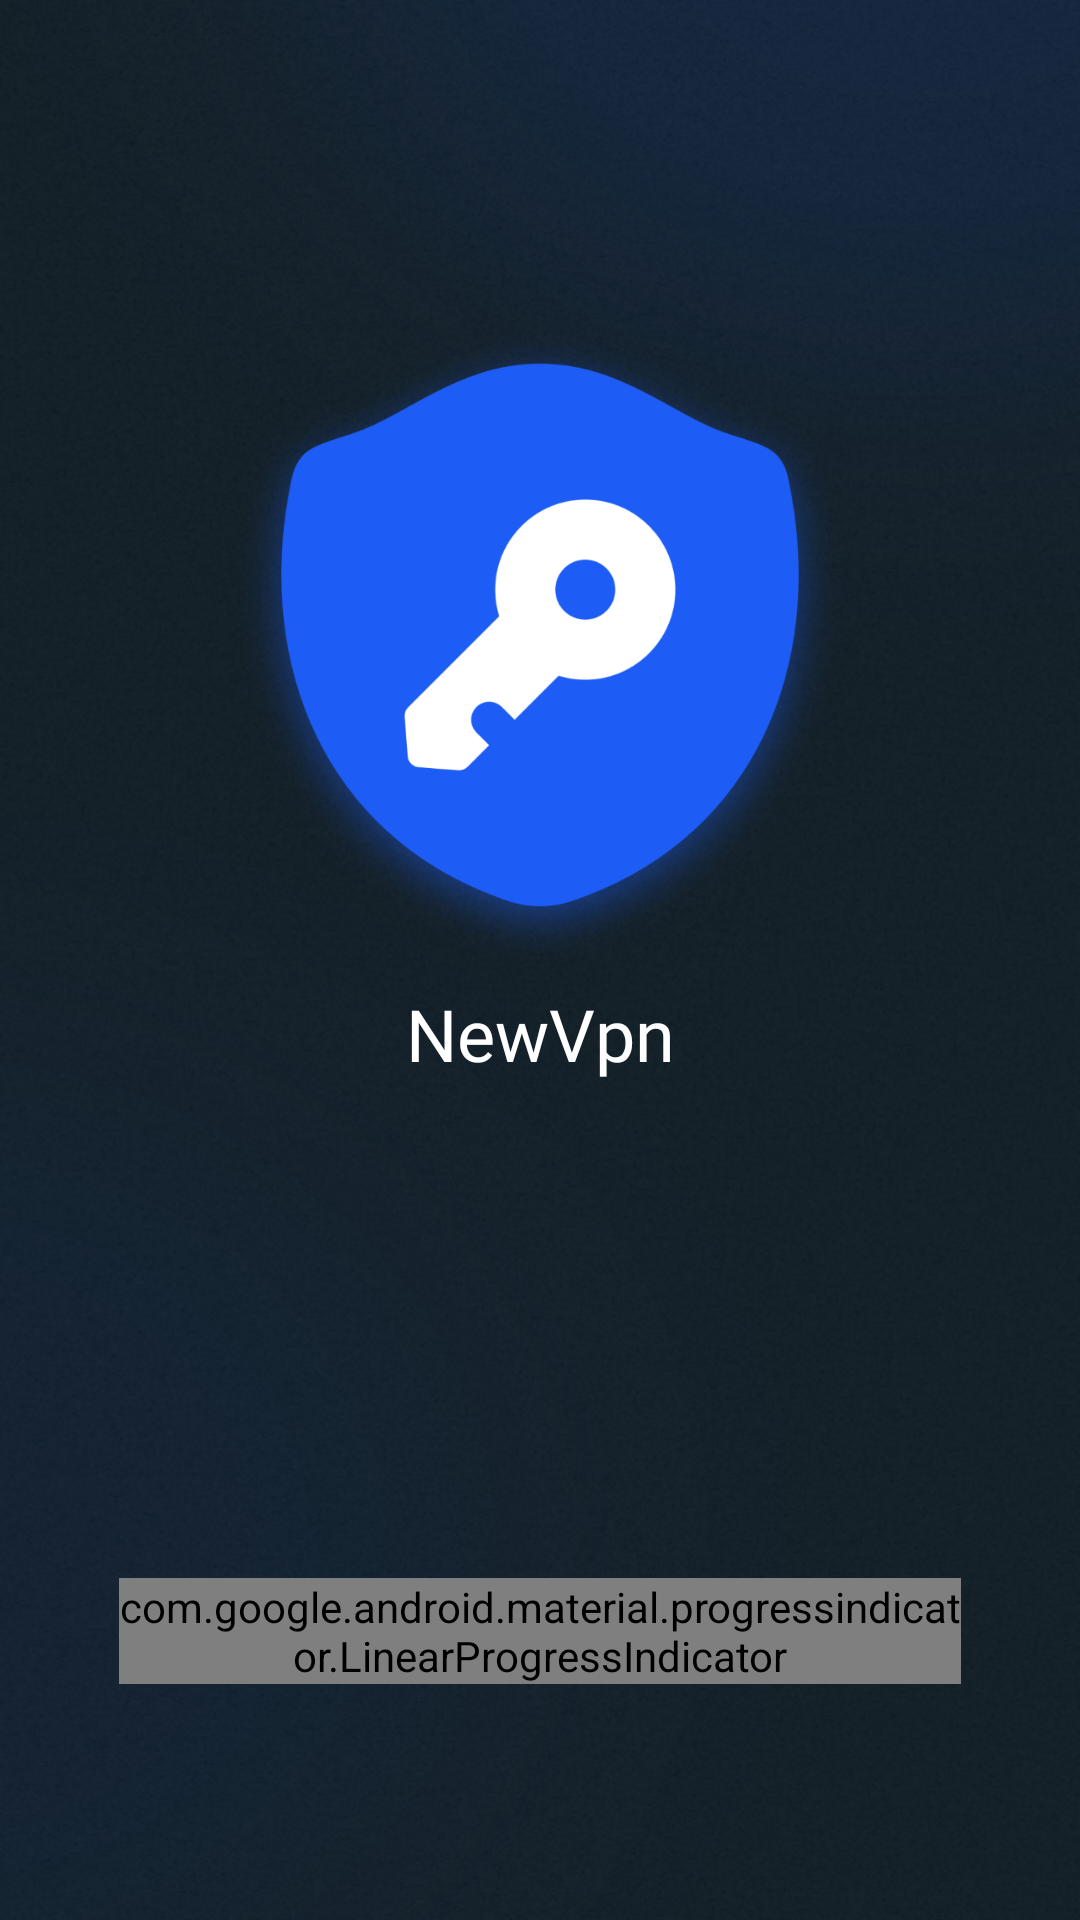

Write the Android layout XML for this screen, with the resource values it uses.
<!-- AndroidManifest.xml: application theme Theme.NewVpn -->
<!-- res/layout/page_open.xml -->
<?xml version="1.0" encoding="utf-8"?>
<androidx.constraintlayout.widget.ConstraintLayout xmlns:android="http://schemas.android.com/apk/res/android"
    xmlns:app="http://schemas.android.com/apk/res-auto"
    android:layout_width="match_parent"
    android:layout_height="match_parent"
    android:background="@mipmap/bj">

    <ImageView
        android:id="@+id/ivLogo"
        android:layout_width="wrap_content"
        android:layout_height="0dp"
        android:src="@mipmap/logo"
        app:layout_constraintBottom_toTopOf="@id/tv_app_name"
        app:layout_constraintEnd_toEndOf="parent"
        app:layout_constraintHeight_percent="0.33"
        app:layout_constraintStart_toStartOf="parent"
        app:layout_constraintTop_toTopOf="parent"
        app:layout_constraintVertical_bias="0.4"
        app:layout_constraintVertical_chainStyle="packed" />

    <TextView
        android:id="@+id/tv_app_name"
        android:layout_width="wrap_content"
        android:layout_height="wrap_content"
        android:layout_marginTop="7dp"
        android:fontFamily="@font/roboto_bold"
        android:text="@string/app_name"
        android:textColor="@color/white"
        android:textSize="24sp"
        app:layout_constraintBottom_toTopOf="@id/progress_indicator"
        app:layout_constraintEnd_toEndOf="parent"
        app:layout_constraintStart_toStartOf="parent"
        app:layout_constraintTop_toBottomOf="@id/ivLogo" />

    <com.google.android.material.progressindicator.LinearProgressIndicator
        android:id="@+id/progress_indicator"
        android:layout_width="0dp"
        android:layout_height="wrap_content"
        android:progress="50"
        app:indicatorColor="@color/colorPrimary"
        app:layout_constraintBottom_toBottomOf="parent"
        app:layout_constraintEnd_toEndOf="parent"
        app:layout_constraintStart_toStartOf="parent"
        app:layout_constraintTop_toTopOf="parent"
        app:layout_constraintVertical_bias="0.87"
        app:layout_constraintWidth_percent="0.78"
        app:trackColor="#333333"
        app:trackInnerCornerRadius="4dp"
        app:trackThickness="4dp" />

</androidx.constraintlayout.widget.ConstraintLayout>
<!-- resources referenced by this layout -->
<resources>
  <color name="colorPrimary">#1D5DF6</color>
  <color name="white">#FFFFFFFF</color>
  <!-- mipmap bj: png bitmap (mipmap-hdpi, 755521 bytes) -->
  <!-- mipmap logo: png bitmap (mipmap-hdpi, 67649 bytes) -->
  <string name="app_name">NewVpn</string>
  <style name="Theme.NewVpn" parent="android:Theme.Material.Light.NoActionBar" />
</resources>
